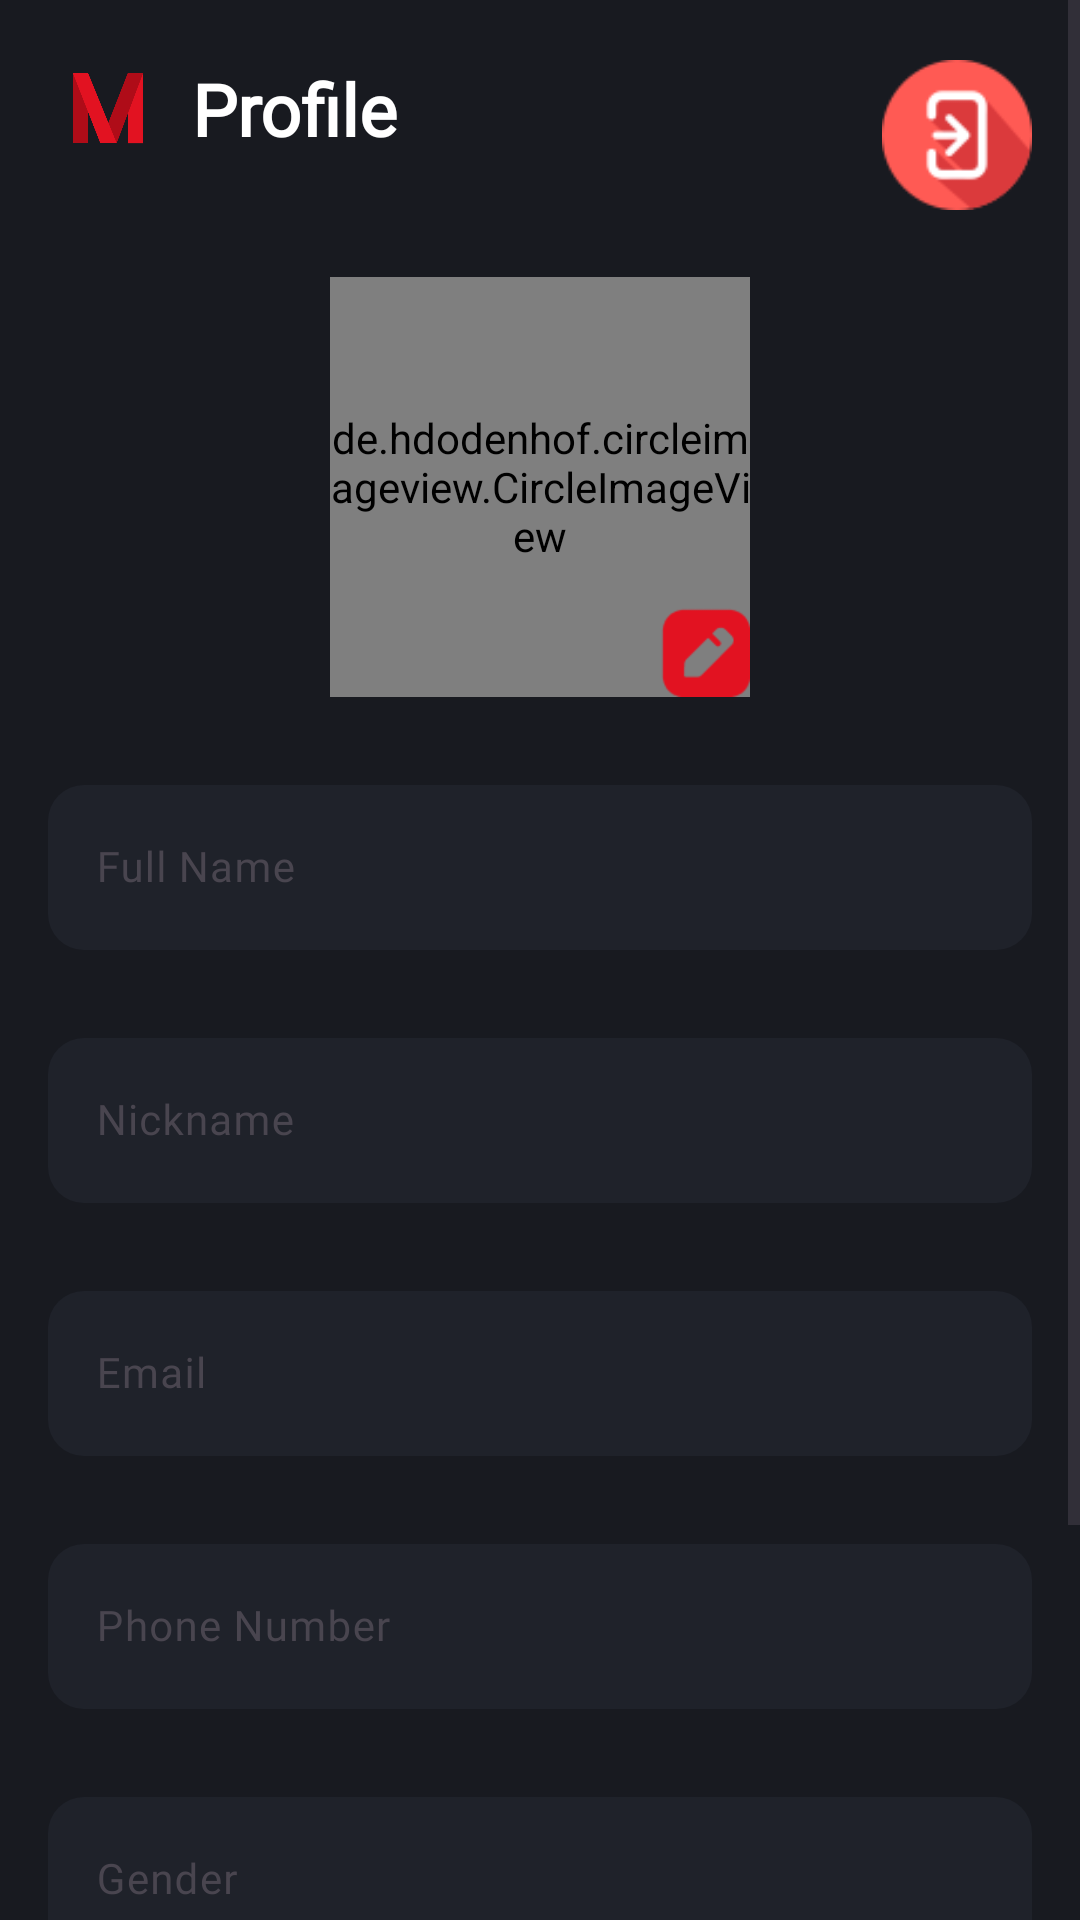

Layout XML and referenced resources for this Android screen:
<!-- AndroidManifest.xml: application theme Theme.MovaApp -->
<!-- res/layout/fragment_profile.xml -->
<?xml version="1.0" encoding="utf-8"?>
<ScrollView xmlns:android="http://schemas.android.com/apk/res/android"
    xmlns:app="http://schemas.android.com/apk/res-auto"
    xmlns:tools="http://schemas.android.com/tools"
    android:layout_width="match_parent"
    android:layout_height="match_parent"
    tools:context=".ui.profile.ProfileFragment"
    android:background="@color/mova_bg">

    <androidx.constraintlayout.widget.ConstraintLayout
        android:layout_width="match_parent"
        android:layout_height="wrap_content">

        <ImageView
            android:id="@+id/imageView10"
            android:layout_width="32dp"
            android:layout_height="32dp"
            android:layout_marginStart="20dp"
            android:layout_marginTop="20dp"
            android:src="@drawable/movologo"
            app:layout_constraintStart_toStartOf="parent"
            app:layout_constraintTop_toTopOf="parent" />

        <TextView
            android:id="@+id/textView20"
            android:layout_width="wrap_content"
            android:layout_height="wrap_content"
            android:layout_marginStart="12dp"
            android:text="Profile"
            android:textSize="24sp"
            android:textColor="@color/white"
            android:fontFamily="@font/urbanistfont"
            android:textStyle="bold"
            app:layout_constraintBottom_toBottomOf="@+id/imageView10"
            app:layout_constraintStart_toEndOf="@+id/imageView10"
            app:layout_constraintTop_toTopOf="@+id/imageView10" />

        <de.hdodenhof.circleimageview.CircleImageView
            android:id="@+id/editingPP"
            android:layout_width="140dp"
            android:layout_height="140dp"
            android:layout_marginTop="40dp"
            android:src="@drawable/editingpp"
            app:civ_border_color="@color/mova_bg"
            app:civ_border_width="2dp"
            app:layout_constraintEnd_toEndOf="parent"
            app:layout_constraintStart_toStartOf="parent"
            app:layout_constraintTop_toBottomOf="@+id/textView20" />

        <ImageView
            android:id="@+id/edit"
            android:layout_width="30dp"
            android:layout_height="30dp"
            android:src="@drawable/edit"
            app:layout_constraintBottom_toBottomOf="@+id/editingPP"
            app:layout_constraintEnd_toEndOf="@+id/editingPP" />


        <com.google.android.material.textfield.TextInputLayout
            android:id="@+id/fullNameLayout"
            android:layout_width="0dp"
            android:layout_height="wrap_content"
            android:layout_marginStart="16dp"
            android:layout_marginTop="24dp"
            android:layout_marginEnd="16dp"
            app:layout_constraintEnd_toEndOf="parent"
            app:layout_constraintStart_toStartOf="parent"
            app:layout_constraintTop_toBottomOf="@+id/editingPP"
            >

            <com.google.android.material.textfield.TextInputEditText
                android:id="@+id/fullNameInput"
                android:layout_width="match_parent"
                android:layout_height="55dp"
                android:background="@drawable/textinputlayout"
                android:fontFamily="@font/urbanistfont"
                android:hint="Full Name"
                app:hintTextColor="#9E9E9E"
                android:inputType="text"
                android:textColor="@color/white"
                android:textSize="14sp" />
        </com.google.android.material.textfield.TextInputLayout>

        <com.google.android.material.textfield.TextInputLayout
            android:id="@+id/nickNameLayout"
            android:layout_width="0dp"
            android:layout_height="wrap_content"
            android:layout_marginStart="16dp"
            android:layout_marginTop="24dp"
            android:layout_marginEnd="16dp"
            app:layout_constraintEnd_toEndOf="parent"
            app:layout_constraintStart_toStartOf="parent"
            app:layout_constraintTop_toBottomOf="@+id/fullNameLayout"
            >

            <com.google.android.material.textfield.TextInputEditText
                android:id="@+id/nickNameInput"
                android:layout_width="match_parent"
                android:layout_height="55dp"
                android:background="@drawable/textinputlayout"
                android:fontFamily="@font/urbanistfont"
                android:hint="Nickname"
                app:hintTextColor="#9E9E9E"
                android:inputType="text"
                android:textColor="@color/white"
                android:textSize="14sp" />
        </com.google.android.material.textfield.TextInputLayout>

        <com.google.android.material.textfield.TextInputLayout
            android:id="@+id/emailProfileLayout"
            android:layout_width="0dp"
            android:layout_height="wrap_content"
            android:layout_marginStart="16dp"
            android:layout_marginTop="24dp"
            android:layout_marginEnd="16dp"
            app:layout_constraintEnd_toEndOf="parent"
            app:layout_constraintStart_toStartOf="parent"
            app:layout_constraintTop_toBottomOf="@+id/nickNameLayout"
            >

            <com.google.android.material.textfield.TextInputEditText
                android:id="@+id/emailProfileInput"
                android:layout_width="match_parent"
                android:layout_height="55dp"
                android:background="@drawable/textinputlayout"
                android:fontFamily="@font/urbanistfont"
                android:hint="Email"
                app:hintTextColor="#9E9E9E"
                android:inputType="textEmailAddress"
                android:textColor="@color/white"
                android:textSize="14sp" />
        </com.google.android.material.textfield.TextInputLayout>

        <com.google.android.material.textfield.TextInputLayout
            android:id="@+id/numberInputLayout"
            android:layout_width="0dp"
            android:layout_height="wrap_content"
            android:layout_marginStart="16dp"
            android:layout_marginTop="24dp"
            android:layout_marginEnd="16dp"
            app:layout_constraintEnd_toEndOf="parent"
            app:layout_constraintStart_toStartOf="parent"
            app:layout_constraintTop_toBottomOf="@+id/emailProfileLayout"
            >

            <com.google.android.material.textfield.TextInputEditText
                android:id="@+id/phoneNumberInput"
                android:layout_width="match_parent"
                android:layout_height="55dp"
                android:background="@drawable/textinputlayout"
                android:fontFamily="@font/urbanistfont"
                android:hint="Phone Number"
                app:hintTextColor="#9E9E9E"
                android:inputType="number"
                android:textColor="@color/white"
                android:textSize="14sp" />
        </com.google.android.material.textfield.TextInputLayout>


        <com.google.android.material.textfield.TextInputLayout
            android:id="@+id/genderLayout"
            android:layout_width="0dp"
            android:layout_height="wrap_content"
            android:layout_marginStart="16dp"
            android:layout_marginTop="24dp"
            android:layout_marginEnd="16dp"
            app:layout_constraintEnd_toEndOf="parent"
            app:layout_constraintStart_toStartOf="parent"
            app:layout_constraintTop_toBottomOf="@+id/numberInputLayout"
            >

            <com.google.android.material.textfield.TextInputEditText
                android:id="@+id/genderInput"
                android:layout_width="match_parent"
                android:layout_height="55dp"
                android:background="@drawable/textinputlayout"
                android:fontFamily="@font/urbanistfont"
                android:hint="Gender"
                app:hintTextColor="#9E9E9E"
                android:inputType="text"
                android:textColor="@color/white"
                android:textSize="14sp" />
        </com.google.android.material.textfield.TextInputLayout>

        <com.google.android.material.button.MaterialButton
            android:id="@+id/save"
            android:layout_width="0dp"
            android:layout_height="wrap_content"
            android:layout_marginStart="128dp"
            android:layout_marginTop="24dp"
            android:layout_marginEnd="128dp"
            android:layout_marginBottom="80dp"
            android:backgroundTint="@color/red"
            android:fontFamily="@font/urbanistfont"
            android:text="Save"
            android:textColor="@color/white"
            android:textSize="16sp"
            android:textStyle="bold"
            app:layout_constraintBottom_toBottomOf="parent"
            app:layout_constraintEnd_toEndOf="parent"
            app:layout_constraintStart_toStartOf="parent"
            app:layout_constraintTop_toBottomOf="@+id/genderLayout" />

        <ImageView
            android:id="@+id/logOutBtn"
            android:layout_width="50dp"
            android:layout_height="50dp"
            android:layout_marginTop="20dp"
            android:layout_marginEnd="16dp"
            android:src="@drawable/logout"
            app:layout_constraintEnd_toEndOf="parent"
            app:layout_constraintTop_toTopOf="parent" />

    </androidx.constraintlayout.widget.ConstraintLayout>



</ScrollView>
<!-- resources referenced by this layout -->
<resources>
  <color name="mova_bg">#181A20</color>
  <color name="red">#E21221</color>
  <color name="white">#FFFFFFFF</color>
  <!-- drawable edit: png bitmap (drawable, 985 bytes) -->
  <!-- drawable editingpp: png bitmap (drawable, 13663 bytes) -->
  <!-- drawable logout: png bitmap (drawable, 2839 bytes) -->
  <!-- drawable movologo: png bitmap (drawable, 5370 bytes) -->
  <!-- drawable textinputlayout (drawable) -->
  <?xml version="1.0" encoding="utf-8"?>
  <shape xmlns:android="http://schemas.android.com/apk/res/android"
      android:shape="rectangle">
  <corners android:radius="12dp"/>
      <solid android:color="#1F222A"/>
  </shape>
  <style name="Theme.MovaApp" parent="Base.Theme.MovaApp" />
  <style name="Base.Theme.MovaApp" parent="Theme.Material3.DayNight.NoActionBar">
          
          
      </style>
</resources>
